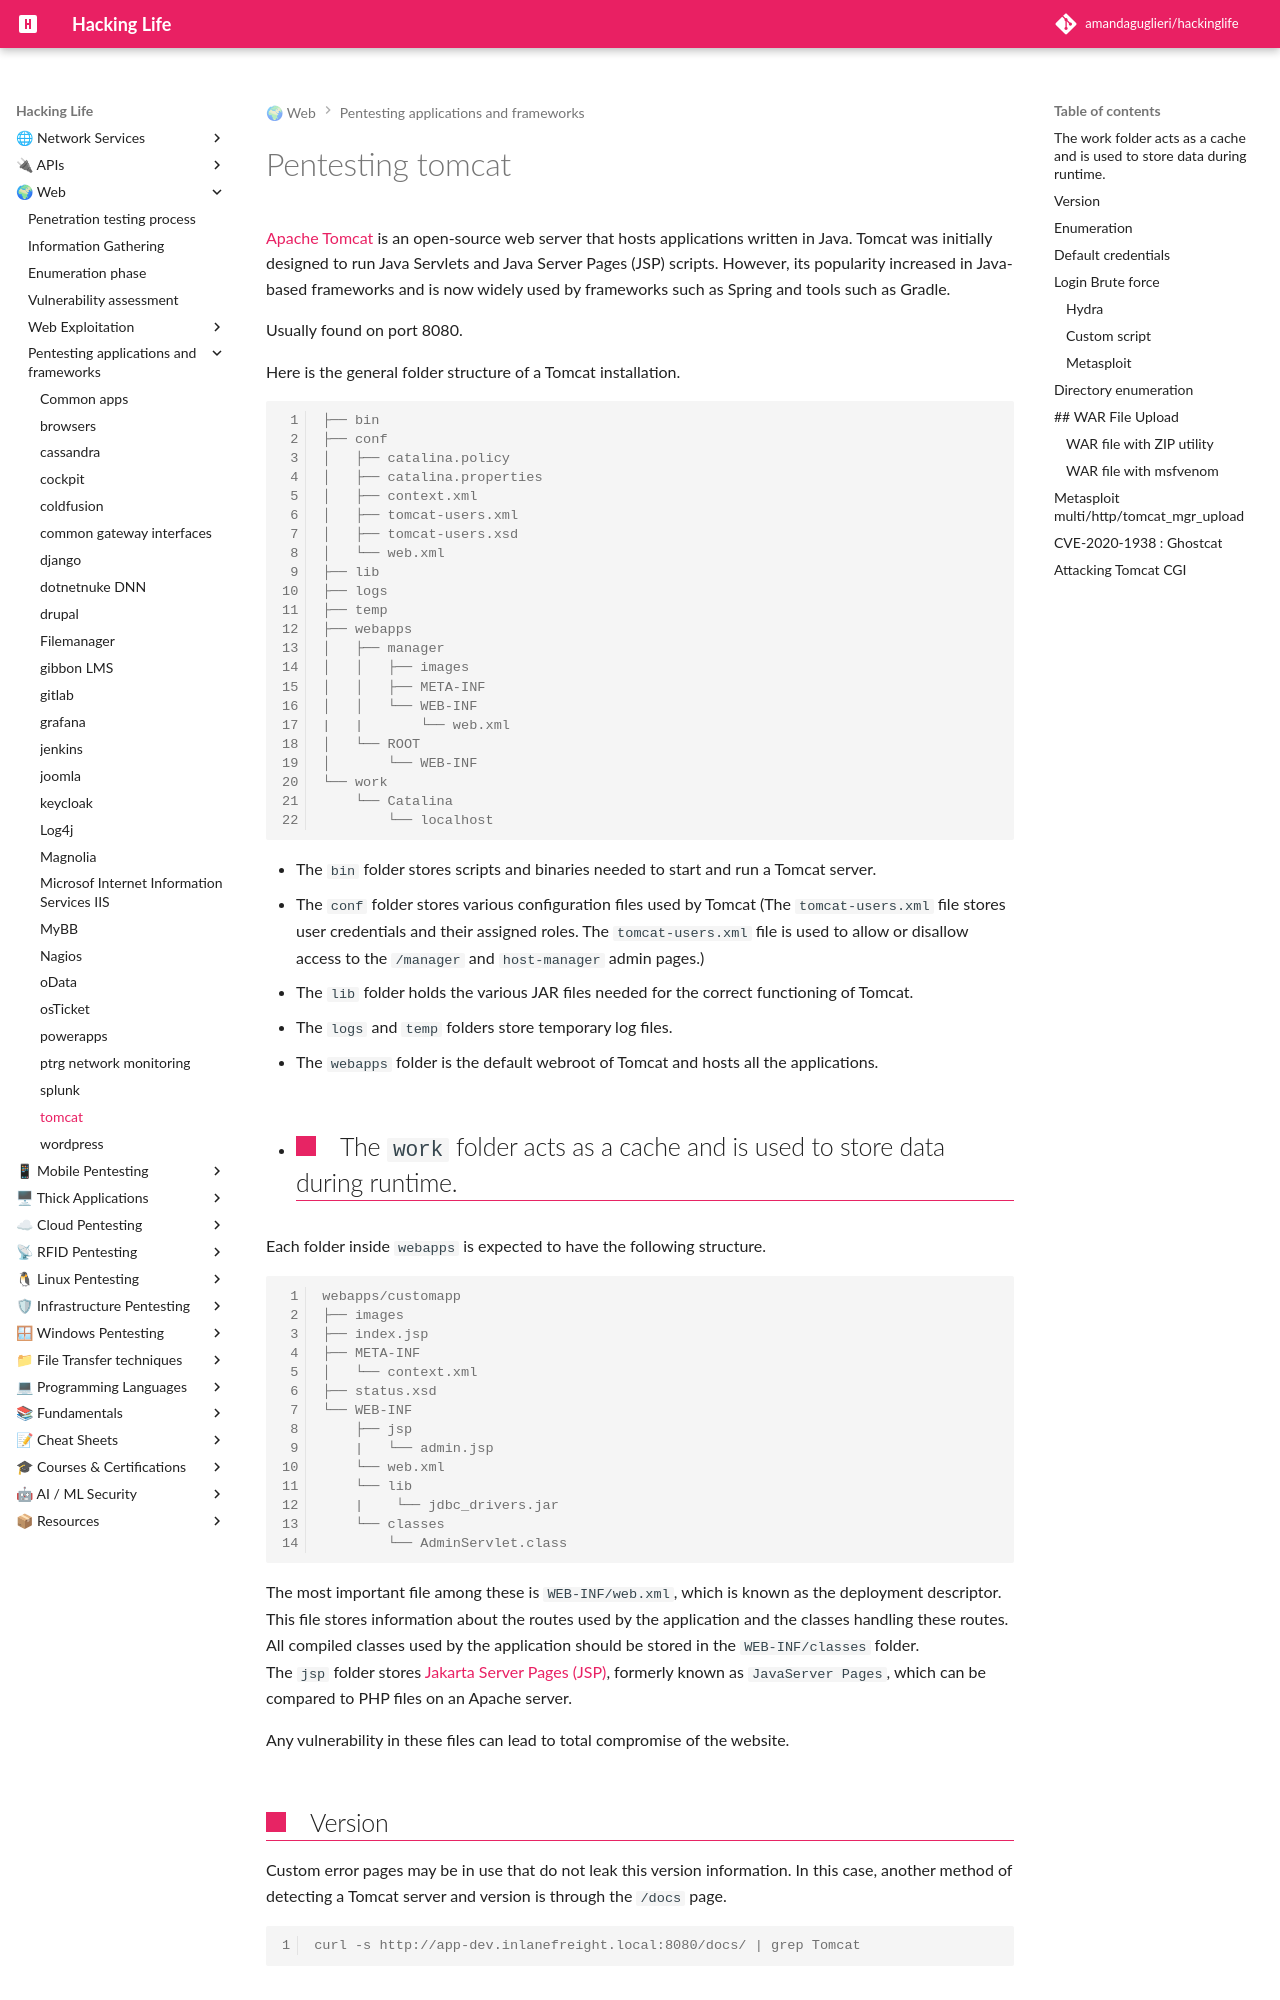

repository: amandaguglieri/hackinglife · page: tomcat-pentesting/index.html · generator: mkdocs

---
title: Pentesting Tomcat 
author: amandaguglieri
draft: false
TableOfContents: true
tags:
  - web pentesting
  - techniques
  - tomcat
---
# Pentesting tomcat

[Apache Tomcat](https://tomcat.apache.org/) is an open-source web server that hosts applications written in Java. Tomcat was initially designed to run Java Servlets and Java Server Pages (JSP) scripts. However, its popularity increased in Java-based frameworks and is now widely used by frameworks such as Spring and tools such as Gradle.

Usually found on port 8080.

Here is the general folder structure of a Tomcat installation.

```shell-session
├── bin
├── conf
│   ├── catalina.policy
│   ├── catalina.properties
│   ├── context.xml
│   ├── tomcat-users.xml
│   ├── tomcat-users.xsd
│   └── web.xml
├── lib
├── logs
├── temp
├── webapps
│   ├── manager
│   │   ├── images
│   │   ├── META-INF
│   │   └── WEB-INF
|   |       └── web.xml
│   └── ROOT
│       └── WEB-INF
└── work
    └── Catalina
        └── localhost
```

- The `bin` folder stores scripts and binaries needed to start and run a Tomcat server.
- The `conf` folder stores various configuration files used by Tomcat (The `tomcat-users.xml` file stores user credentials and their assigned roles. The `tomcat-users.xml` file is used to allow or disallow access to the `/manager` and `host-manager` admin pages.)
- The `lib` folder holds the various JAR files needed for the correct functioning of Tomcat.
- The `logs` and `temp` folders store temporary log files.
- The `webapps` folder is the default webroot of Tomcat and hosts all the applications.
- The `work` folder acts as a cache and is used to store data during runtime.
-

Each folder inside `webapps` is expected to have the following structure.

```shell-session
webapps/customapp
├── images
├── index.jsp
├── META-INF
│   └── context.xml
├── status.xsd
└── WEB-INF
    ├── jsp
    |   └── admin.jsp
    └── web.xml
    └── lib
    |    └── jdbc_drivers.jar
    └── classes
        └── AdminServlet.class   
```

The most important file among these is `WEB-INF/web.xml`, which is known as the deployment descriptor. This file stores information about the routes used by the application and the classes handling these routes. All compiled classes used by the application should be stored in the `WEB-INF/classes` folder. The `jsp` folder stores [Jakarta Server Pages (JSP)](https://en.wikipedia.org/wiki/Jakarta_Server_Pages), formerly known as `JavaServer Pages`, which can be compared to PHP files on an Apache server.
